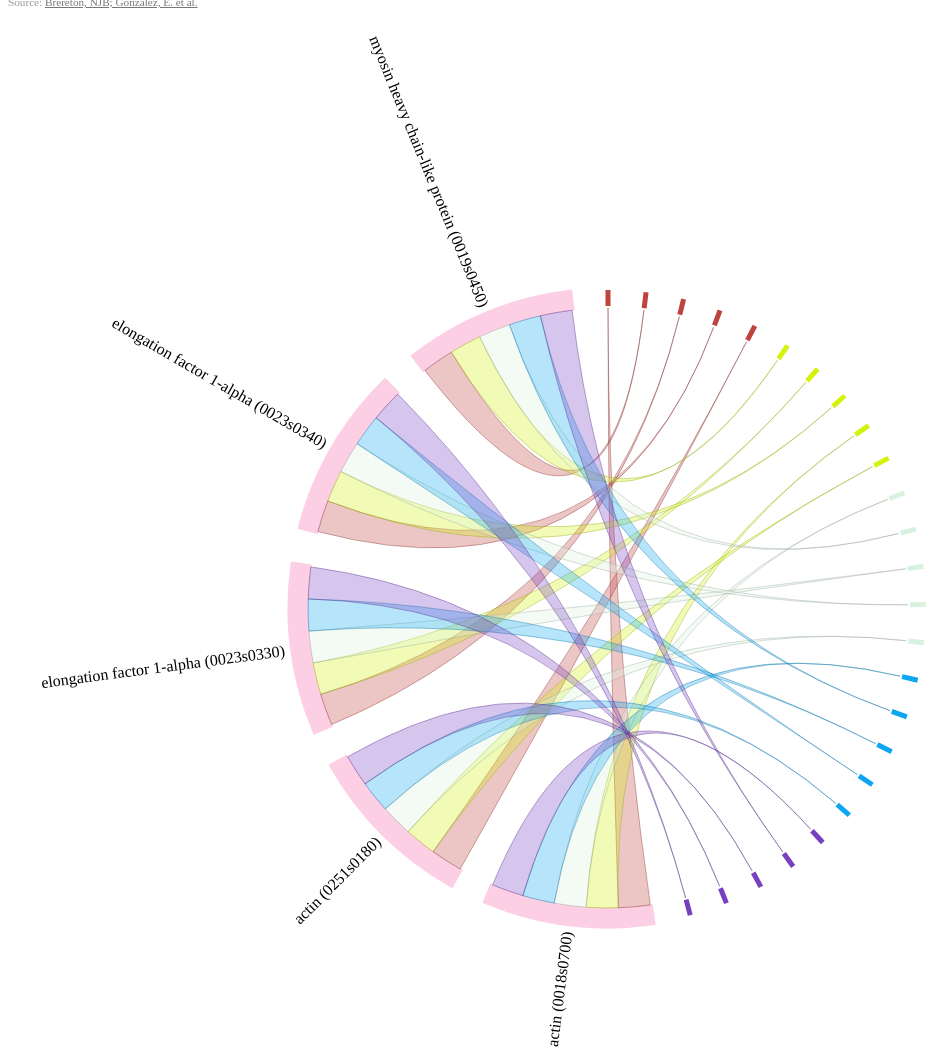
D3 v2 page, settled after 480 driven frames (8 s of simulated time); the page loaded 1 data file(s).


// ── companionchord_tooltip.js
var r1 = 1200 / 2, 
    r0 = r1 - 300; 


var tooltip = d3.select("body")
  .append("div")
  .attr("x", "50")
  .attr("y", r0/2)
  .attr("id", "tooltip")
  .style("visibility", "hidden");

var chord = d3.layout.chord()
    .padding(0.12)  
    .sortSubgroups(d3.descending)
    .sortChords(d3.descending);

var arc = d3.svg.arc()
    .innerRadius(r0 + 2)
    .outerRadius(r0 + 18);

var svg = d3.select("body").append("svg")
    .attr("width", r1 * 2)
    .attr("height", r1 * 2)
  .append("g")
    .attr("transform", "translate(" + r1 +"," + r1 + ")");

function fade(opacity) {
  return function(g, i) {
    svg.selectAll("g path.chord")
        .filter(function(d) {
          return d.source.index != i && d.target.index != i;
        })
      .transition()
        .style("opacity", opacity);
  };
}
  
function draw(companions) {
  var indexByName = {},
      speciesByIndex = {},
      CompanionsByIndex = {},
      AnnotationByIndex = {},
      SizeByIndex = {},
      nameByIndex = {},
      matrix = [],
      n = 0;

  var families= {},
      f = 0,
      indexInspecies = 0,
      speciesHue = 2,
      hueStep = 66;


  companions.forEach(function(d) {
    p = d.name;
    z= d.species;
    y = d.companions;
    x = d.size;
    w = d.annotation;
    console.log();
    if(!families[d.species] || !families[d.species].color) {
      f++;
      var hSaturation = (f % 2 !== 0)  ? 0.5 : 0.9;
      var hLightness  = (f % 3 !== 0)  ? 0.5 : 0.9;
      indexInspecies = 1;
      families[d.species] = {name: d.species,color: d3.hsl(speciesHue, hSaturation, hLightness)}; speciesHue+= hueStep;
    }
    else
    {
      indexInspecies++;
    }
    var baseColor = families[d.species].color;
    d.recolor = d3.rgb(baseColor); 

    if (!(d in indexByName)) {
      nameByIndex[n] = p;
      speciesByIndex[n] = z;
      CompanionsByIndex[n] = y;
      SizeByIndex[n] = x;
      indexByName[p] = n++;
    }
  });

  companions.forEach(function(d) {
    var source = indexByName[d.name],
        row = matrix[source];
    if (!row) {
     row = matrix[source] = [];
     for (var i = -1; ++i < n;) row[i] = 0;
    }
    d.companions.forEach(function(d) { row[indexByName[d]]++; });
  });

  chord.matrix(matrix);

  var g = svg.selectAll("g.group")
      .data(chord.groups)
    .enter().append("g")
      .attr("class", "group");

  g.append("path")
      .style("fill", function(d, i) { return companions[i].recolor; })
      .style("stroke", function(d, i) { return companions[i].recolor; })
      .style("stroke-width", 5)
      .attr("d", arc)
      .on("mouseover", fade(0.1))
      .on("mouseout", fade(1))
      .on("click", function(d) { 
        return tooltip.style("visibility", "visible")
                      .html("Name: <b><i>" + speciesByIndex[d.index] + "</b></i><br/>Mismapping #: <b>" + SizeByIndex[d.index])
                      .style("left", (1000) + "px")  
                      .style("top", (600) + "px"); });
      
  
  g.append("text")
      .each(function(d) { d.angle = (d.startAngle + d.endAngle) / 2; })
      .attr("dy", ".35em")
      .attr("text-anchor", function(d) { return d.angle > Math.PI ? "end" : null; })
      .attr("transform", function(d) {
        return "rotate(" + (d.angle * 180 / Math.PI - 90) + ")"
            + "translate(" + (r0 + 26) + ")"
            + (d.angle > Math.PI ? "rotate(180)" : "");
      })
      .text(function(d) { return nameByIndex[d.index].substring(0, nameByIndex[d.index].lastIndexOf("|")); });

  svg.selectAll("path.chord")
      .data(chord.chords)
    .enter().append("path")
      .attr("class", "chord")
      .style("stroke", function(d, i) { return companions[d.target.index].recolor.darker(); })
      .style("fill", function(d, i) { return companions[d.target.index].recolor; })
      .attr("d", d3.svg.chord().radius(r0));

}

d3.json("Mismapping_5_species.json",draw);


### data: Mismapping_5_species.json
[
 {
  "companions": [
   "actin (0018s0700)"
  ],
  "name": "|57",
  "size": 25,
  "species": "Carassius Auratus"
 },
 {
  "companions": [
   "myosin heavy chain-like protein (0019s04…"
  ],
  "name": "|84",
  "size": 45,
  "species": "Carassius Auratus"
 },
 {
  "companions": [
   "elongation factor 1-alpha (0023s0330)"
  ],
  "name": "|145",
  "size": 1,
  "species": "Carassius Auratus"
 },
 {
  "companions": [
   "elongation factor 1-alpha (0023s0340)"
  ],
  "name": "|146",
  "size": 3,
  "species": "Carassius Auratus"
 },
 {
  "companions": [
   "actin (0251s0180)"
  ],
  "name": "|6614",
  "size": 77,
  "species": "Carassius Auratus"
 },
 {
  "companions": [
   "myosin heavy chain-like protein (0019s04…"
  ],
  "name": "|10577",
  "size": 1994,
  "species": "Mammuthus primigenius"
 },
 {
  "companions": [
   "elongation factor 1-alpha (0023s0330)"
  ],
  "name": "|11442",
  "size": 1,
  "species": "Mammuthus primigenius"
 },
 {
  "companions": [
   "elongation factor 1-alpha (0023s0340)"
  ],
  "name": "|11443",
  "size": 3,
  "species": "Mammuthus primigenius"
 },
 "... 22 more items"
]